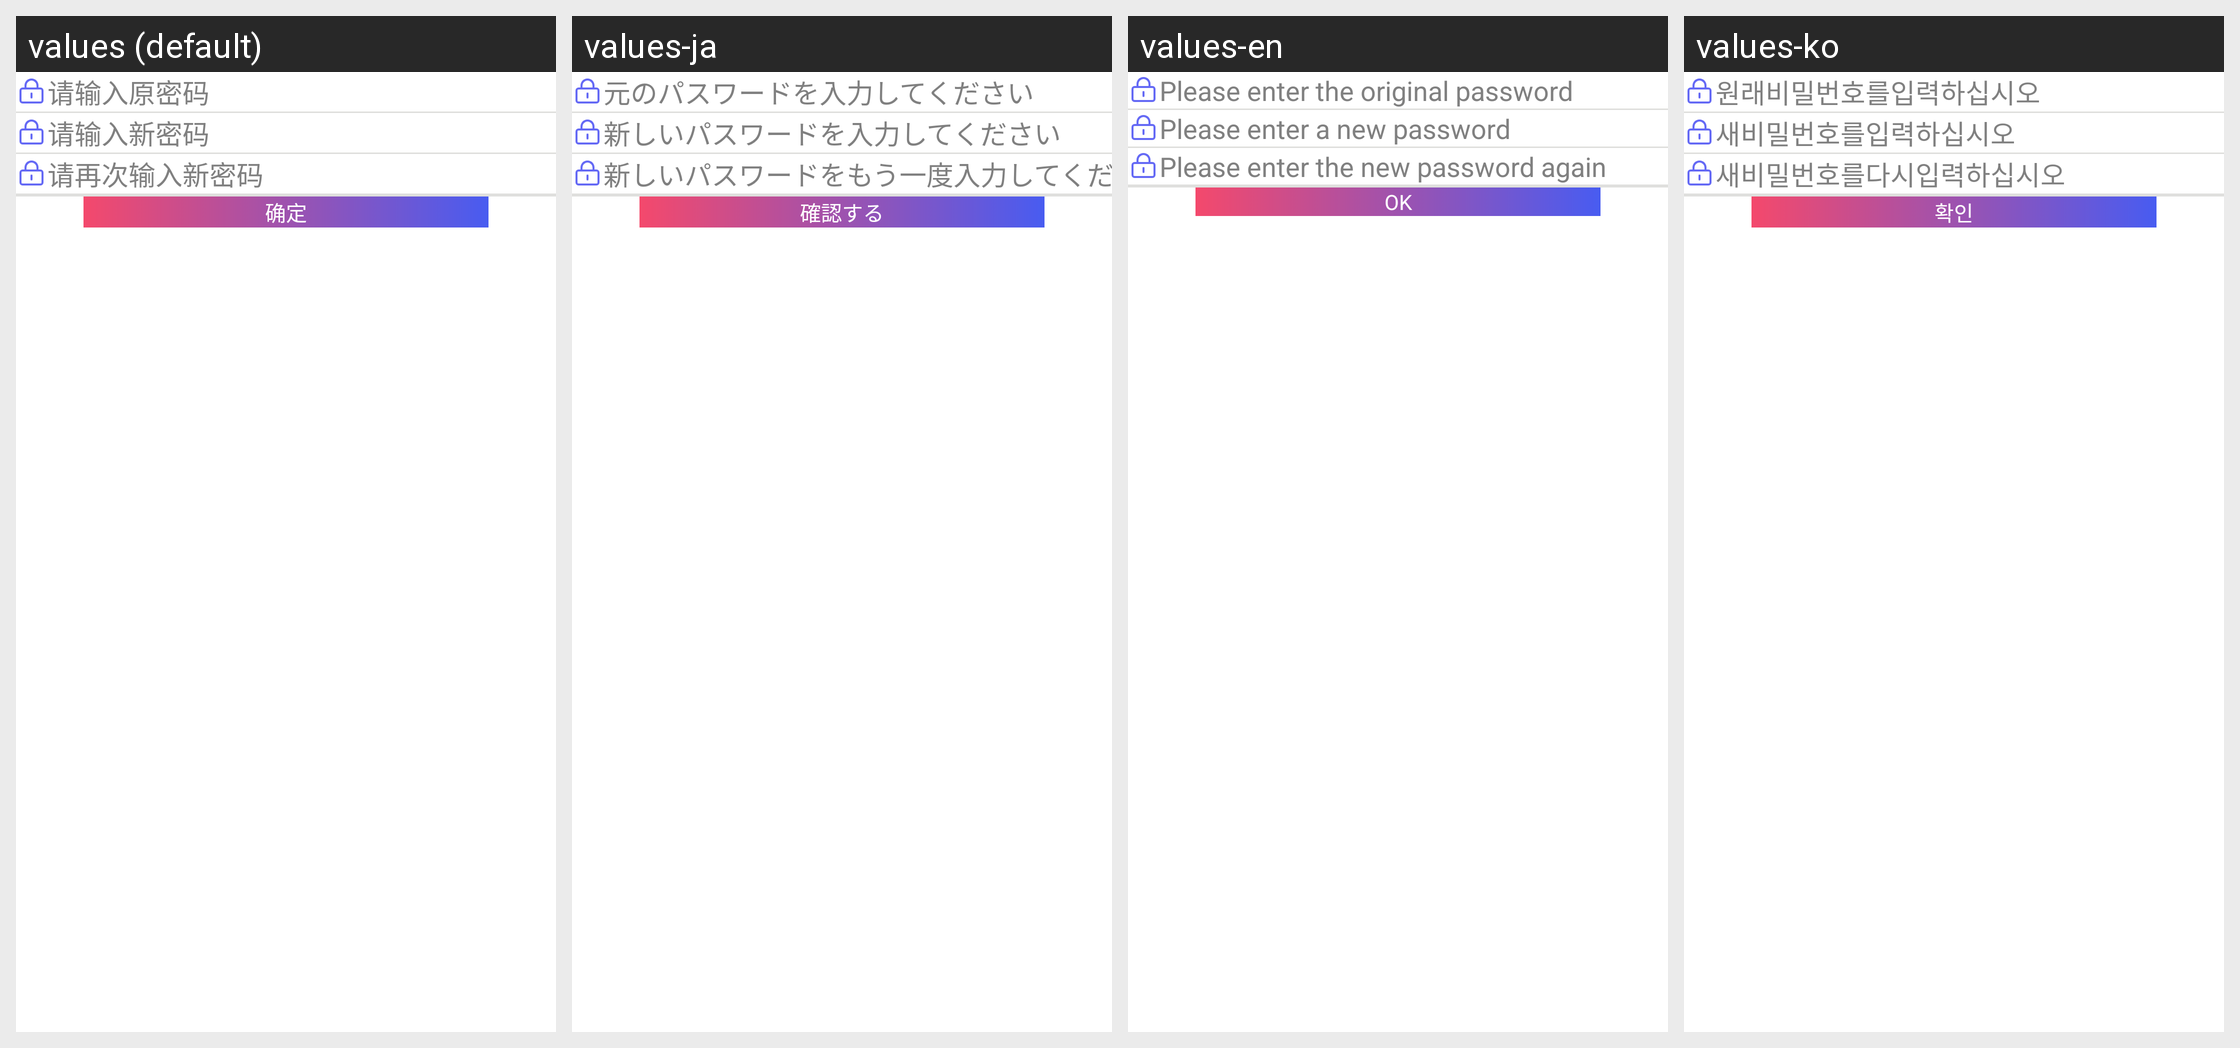

The Android screen above is rendered under several locales of the same app. Produce the string resources it draws, with the default and per-locale values.
Android screen res/layout/activity_change_pass.xml rendered under 4 locales, left to right: values (default), values-ja, values-en, values-ko. Device: Nexus 5 (rendered at 1080×1920; each locale shown at half size, 540×960, under a caption strip naming it); theme AppTheme.
Strings drawn on this screen, with the default value and each locale's value (text and hints the layout hard-codes, and strings that could not be matched under every locale, appear in the picture but are not listed):

inputOldPass
  values: 请输入原密码
  values-ja: 元のパスワードを入力してください
  values-en: Please enter the original password
  values-ko: 원래비밀번호를입력하십시오

inputNewPass
  values: 请输入新密码
  values-ja: 新しいパスワードを入力してください
  values-en: Please enter a new password
  values-ko: 새비밀번호를입력하십시오

inputNewPassAgain
  values: 请再次输入新密码
  values-ja: 新しいパスワードをもう一度入力してください
  values-en: Please enter the new password again
  values-ko: 새비밀번호를다시입력하십시오

confirm
  values: 确定
  values-ja: 確認する
  values-en: OK
  values-ko: 확인
